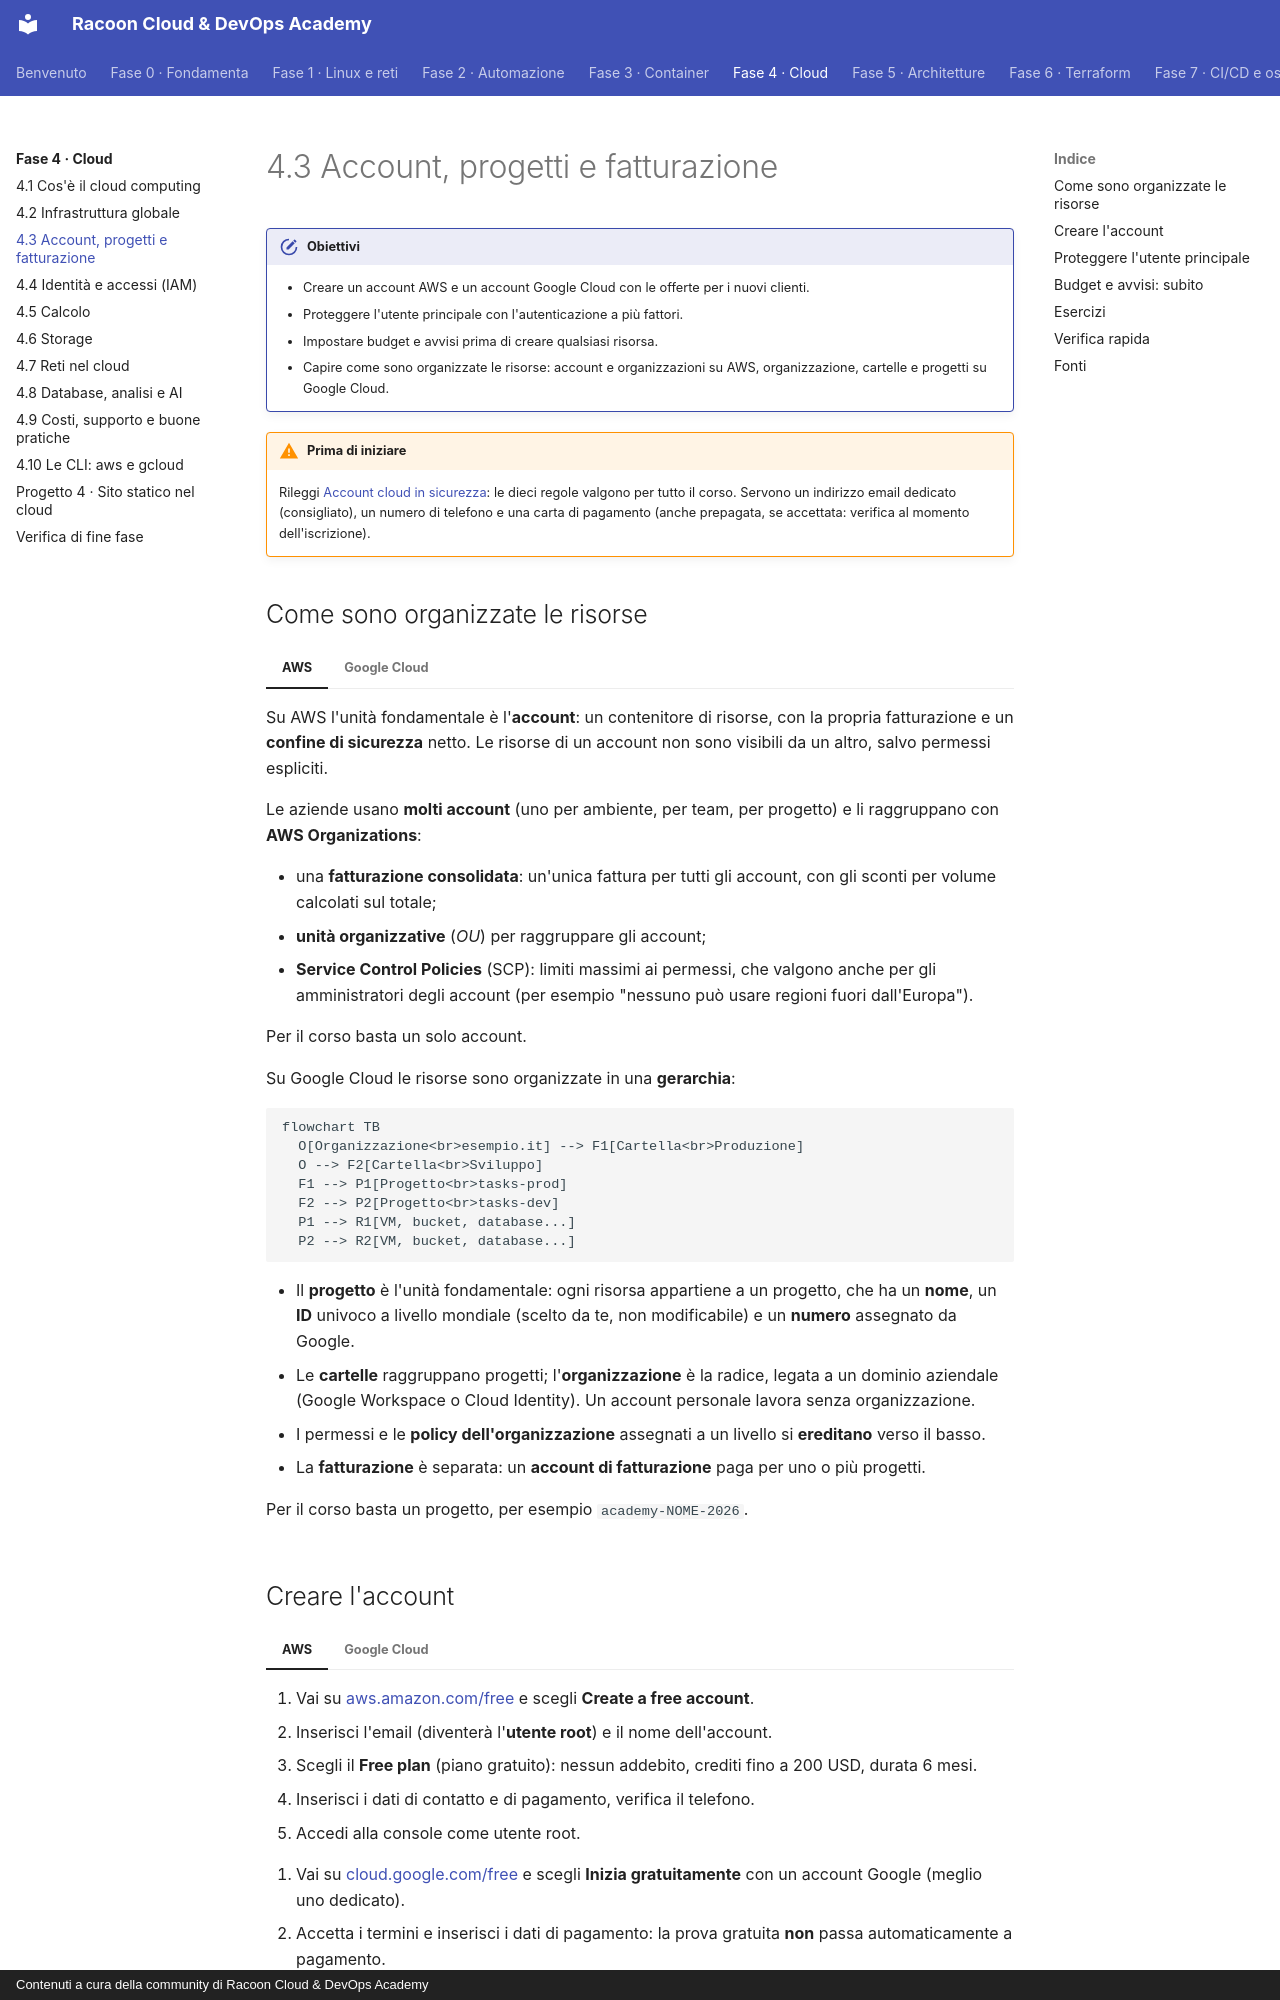

repository: imredracoon/racoon-cloud-devops-academy · page: fase-4/03-account/index.html · generator: mkdocs · copyright: Contenuti a cura della community di Racoon Cloud & DevOps Academy

# 4.3 Account, progetti e fatturazione

!!! obiettivi "Obiettivi"
    - Creare un account AWS e un account Google Cloud con le offerte per i nuovi clienti.
    - Proteggere l'utente principale con l'autenticazione a più fattori.
    - Impostare budget e avvisi prima di creare qualsiasi risorsa.
    - Capire come sono organizzate le risorse: account e organizzazioni su AWS, organizzazione, cartelle e progetti su
      Google Cloud.

!!! warning "Prima di iniziare"
    Rileggi [Account cloud in sicurezza](../ambiente/account-cloud.md): le dieci regole valgono per tutto il corso.
    Servono un indirizzo email dedicato (consigliato), un numero di telefono e una carta di pagamento (anche
    prepagata, se accettata: verifica al momento dell'iscrizione).

## Come sono organizzate le risorse

=== "AWS"

    Su AWS l'unità fondamentale è l'**account**: un contenitore di risorse, con la propria fatturazione e un **confine
    di sicurezza** netto. Le risorse di un account non sono visibili da un altro, salvo permessi espliciti.

    Le aziende usano **molti account** (uno per ambiente, per team, per progetto) e li raggruppano con **AWS
    Organizations**:

    - una **fatturazione consolidata**: un'unica fattura per tutti gli account, con gli sconti per volume calcolati
      sul totale;
    - **unità organizzative** (*OU*) per raggruppare gli account;
    - **Service Control Policies** (SCP): limiti massimi ai permessi, che valgono anche per gli amministratori degli
      account (per esempio "nessuno può usare regioni fuori dall'Europa").

    Per il corso basta un solo account.

=== "Google Cloud"

    Su Google Cloud le risorse sono organizzate in una **gerarchia**:

    ```mermaid
    flowchart TB
      O[Organizzazione<br>esempio.it] --> F1[Cartella<br>Produzione]
      O --> F2[Cartella<br>Sviluppo]
      F1 --> P1[Progetto<br>tasks-prod]
      F2 --> P2[Progetto<br>tasks-dev]
      P1 --> R1[VM, bucket, database...]
      P2 --> R2[VM, bucket, database...]
    ```

    - Il **progetto** è l'unità fondamentale: ogni risorsa appartiene a un progetto, che ha un **nome**, un **ID**
      univoco a livello mondiale (scelto da te, non modificabile) e un **numero** assegnato da Google.
    - Le **cartelle** raggruppano progetti; l'**organizzazione** è la radice, legata a un dominio aziendale (Google
      Workspace o Cloud Identity). Un account personale lavora senza organizzazione.
    - I permessi e le **policy dell'organizzazione** assegnati a un livello si **ereditano** verso il basso.
    - La **fatturazione** è separata: un **account di fatturazione** paga per uno o più progetti.

    Per il corso basta un progetto, per esempio `academy-NOME-2026`.

## Creare l'account

=== "AWS"

    1. Vai su [aws.amazon.com/free](https://aws.amazon.com/free/) e scegli **Create a free account**.
    2. Inserisci l'email (diventerà l'**utente root**) e il nome dell'account.
    3. Scegli il **Free plan** (piano gratuito): nessun addebito, crediti fino a 200 USD, durata 6 mesi.
    4. Inserisci i dati di contatto e di pagamento, verifica il telefono.
    5. Accedi alla console come utente root.

=== "Google Cloud"

    1. Vai su [cloud.google.com/free](https://cloud.google.com/free) e scegli **Inizia gratuitamente** con un account
       Google (meglio uno dedicato).
    2. Accetta i termini e inserisci i dati di pagamento: la prova gratuita **non** passa automaticamente a pagamento.
    3. Google crea un primo progetto (`My First Project`). Crea invece un progetto tuo: in alto, selettore dei
       progetti → **Nuovo progetto**, e scegli un ID leggibile.
